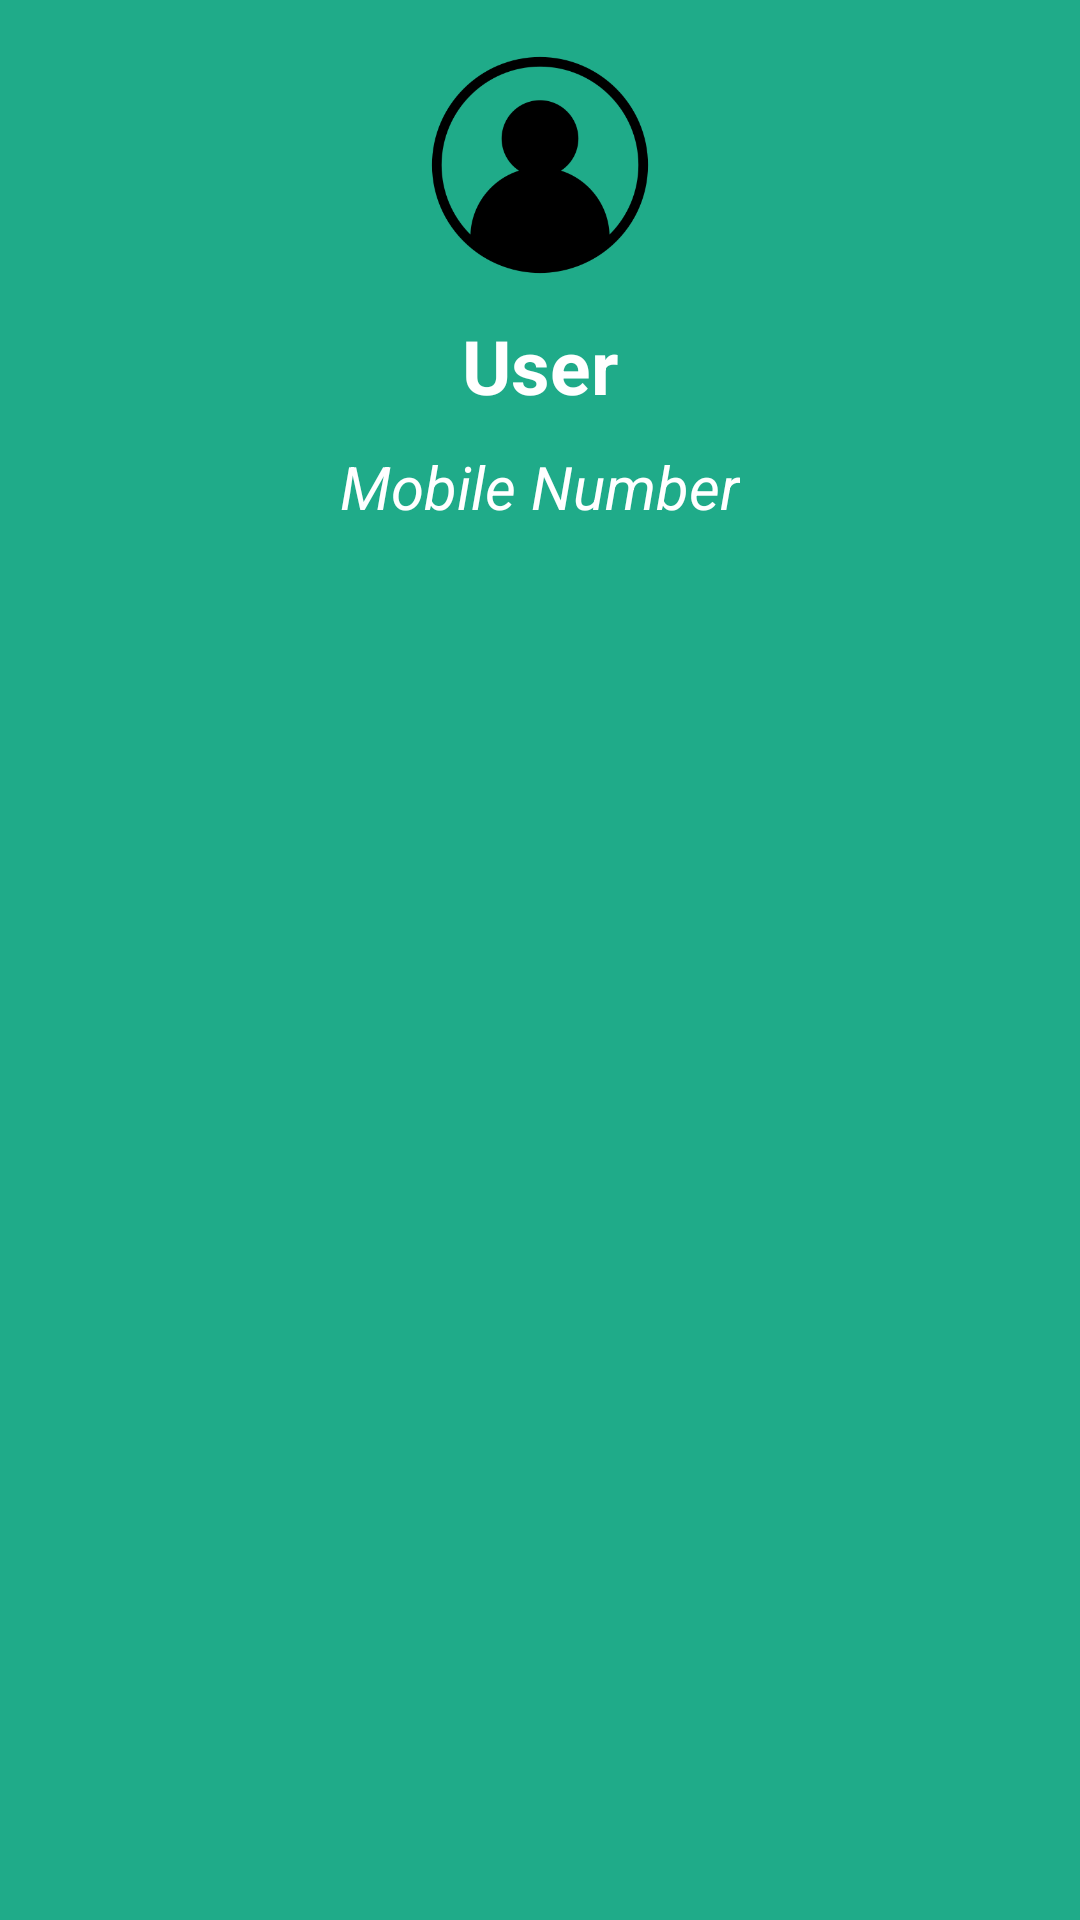

The Android layout XML behind this screen, and the referenced resources:
<!-- AndroidManifest.xml: application theme Theme.Foodie -->
<!-- res/layout/drawer_header.xml -->
<?xml version="1.0" encoding="utf-8"?>
<LinearLayout
    xmlns:android="http://schemas.android.com/apk/res/android"
    android:layout_width="match_parent"
    android:layout_height="200dp"
    android:background="@color/PrimaryDark2"
    android:orientation="vertical">

    <ImageView
        android:id="@+id/ivDashboard"
        android:layout_width="80dp"
        android:layout_height="80dp"
        android:layout_gravity="center_horizontal"
        android:contentDescription="@string/user"
        android:layout_marginTop="15dp"
        android:src="@drawable/dashboard_user" />

    <TextView
        android:id="@+id/tvDashboardUser"
        android:layout_width="wrap_content"
        android:layout_height="wrap_content"
        android:text="@string/user"
        android:layout_marginTop="10dp"
        android:textColor="@color/white"
        android:textSize="25sp"
        android:layout_gravity="center_horizontal"
        android:textStyle="bold"/>

    <TextView
        android:id="@+id/tvDashboardMobile"
        android:layout_width="wrap_content"
        android:layout_height="wrap_content"
        android:layout_gravity="center_horizontal"
        android:layout_marginTop="10dp"
        android:text="@string/mobile_number"
        android:textColor="@color/white"
        android:textSize="20sp"
        android:textStyle="italic" />




</LinearLayout>
<!-- resources referenced by this layout -->
<resources>
  <color name="PrimaryDark2">#1FAB89</color>
  <color name="white">#FFFFFFFF</color>
  <!-- drawable dashboard_user: png bitmap (drawable, 11391 bytes) -->
  <string name="mobile_number">Mobile Number</string>
  <string name="user">User</string>
  <style name="Theme.Foodie" parent="Theme.MaterialComponents.Light.NoActionBar">
          
          <item name="colorPrimary">@color/PrimaryDark2</item>
          <item name="colorPrimaryVariant">@color/PrimaryDark1</item>
          <item name="colorOnPrimary">@color/white</item>
          
          <item name="colorSecondary">@color/teal_200</item>
          <item name="colorSecondaryVariant">@color/teal_200</item>
          <item name="colorOnSecondary">@color/black</item>
          
          <item name="android:statusBarColor" tools:targetApi="l">?attr/colorPrimaryVariant</item>
          
      </style>
  <color name="PrimaryDark1">#0B5E4A</color>
  <color name="teal_200">#FF03DAC5</color>
  <color name="black">#FF000000</color>
</resources>
